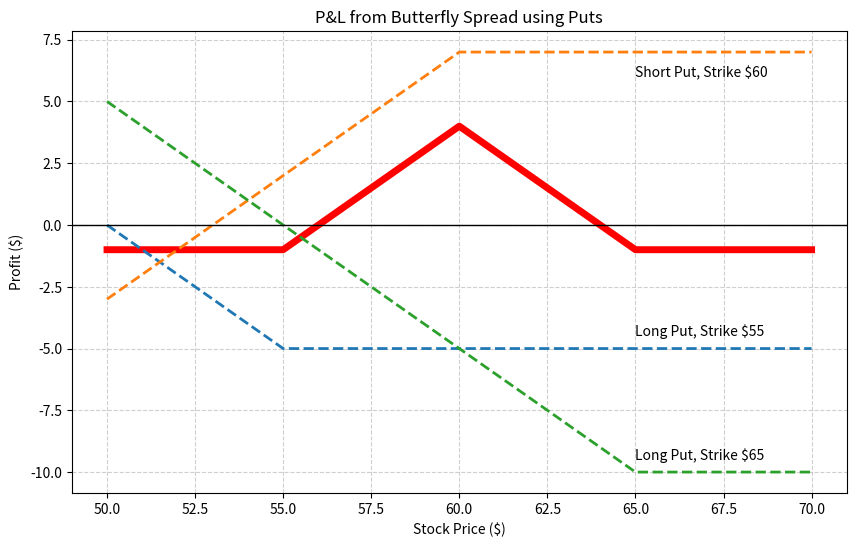

This chart was generated by the following Python code:
import numpy as np
import pandas as pd
import matplotlib.pyplot as plt

def spread_butterfly_put(k1, k2, k3, c1, c2, c3, save_plot=True):
    
    if (k1 >= k2) and (k2 >= k3) and (k1 >= k3):
        print("Incorrect values for strike prices")
        return None
    
    # --- First Long Put (L1) ---
    s1 = np.arange(k1 - 5, k1)                          
    seq1 = 1 - np.arange(1, (k2 - k1) + 1)              
    profit1 = np.resize(seq1, s1.shape[0])              
    
    s2 = np.arange(k1, k3 + 6)                          
    profit2 = np.full(s2.shape[0], -c1, dtype=int)      
    
    stock_L1 = np.concatenate([s1, s2])
    profit_L1 = np.concatenate([profit1, profit2])
    L1 = pd.DataFrame({"Stock Price": stock_L1,
                       "Profit from First Long Put": profit_L1})
    
    # --- Short Put (S) ---
    s3 = np.arange(k1 - 5, k2)                          
    profit_s1 = s3 - k2 + c2
    
    s4 = np.arange(k2, k3 + 6)                          
    profit_s2 = np.full(s4.shape[0], c2, dtype=int)
    
    stock_S = np.concatenate([s3, s4])
    profit_S = np.concatenate([profit_s1, profit_s2])
    S = pd.DataFrame({"Stock Price": stock_S,
                      "Profit from Short Put": profit_S})
    
    # --- Second Long Put (L2) ---
    s5 = np.arange(k1 - 5, k3)                          
    seq_len = (k3 - k1) + c3 - 5
    seq2 = c3 - np.arange(1, seq_len + 1) - 4
    profit_l2_part1 = np.resize(seq2, s5.shape[0])
    
    s6 = np.arange(k3, k3 + 6)                          
    profit_l2_part2 = np.full(s6.shape[0], -c3, dtype=int)
    
    stock_L2 = np.concatenate([s5, s6])
    profit_L2 = np.concatenate([profit_l2_part1, profit_l2_part2])
    L2 = pd.DataFrame({"Stock Price": stock_L2,
                       "Profit from Second Long Put": profit_L2})
    
    # --- Merge ---
    DF = pd.merge(L1, S, on="Stock Price")
    DF = pd.merge(DF, L2, on="Stock Price")
    DF = DF.sort_values("Stock Price").reset_index(drop=True)
    DF.index = np.arange(1, len(DF) + 1)  # R-style 1-based index
    
    # Total payoff
    DF["Total Payoff"] = (
        DF["Profit from First Long Put"]
        + 2 * DF["Profit from Short Put"]
        + DF["Profit from Second Long Put"]
    )
    
    # --- Plot ---
    plt.figure(figsize=(10,6))
    
    plt.plot(
      DF["Stock Price"],
      DF["Total Payoff"],
      linewidth=5,
      color="red",
      label="Total Payoff"
      )
      
    plt.plot(
      DF["Stock Price"],
      DF["Profit from First Long Put"],
      linestyle="--",
      linewidth=2,
      label=f"Long Put, Strike ${k1})"
      )
      
    plt.plot(
      DF["Stock Price"],
      DF["Profit from Short Put"],
      linestyle="--",
      linewidth=2,
      label=f"Short Put, Strike ${k2})"
      )
      
    plt.plot(
      DF["Stock Price"],
      DF["Profit from Second Long Put"],
      linestyle="--",
      linewidth=2,
      label=f"Long Put, Strike ${k3})"
      )
    
    plt.text(k3, -c1+.5, f"Long Put, Strike ${k1}")
    plt.text(k3, c2-1, f"Short Put, Strike ${k2}")
    plt.text(k3, -c3+.5, f"Long Put, Strike ${k3}")
    
    plt.axhline(0, color="black", linewidth=1)
    plt.title("P&L from Butterfly Spread using Puts")
    plt.xlabel("Stock Price ($)")
    plt.ylabel("Profit ($)")
    plt.grid(linestyle="--", alpha=0.6)
    
    plt.show()
    
    return DF

spread_butterfly_put(55, 60, 65, 5, 7, 10)
